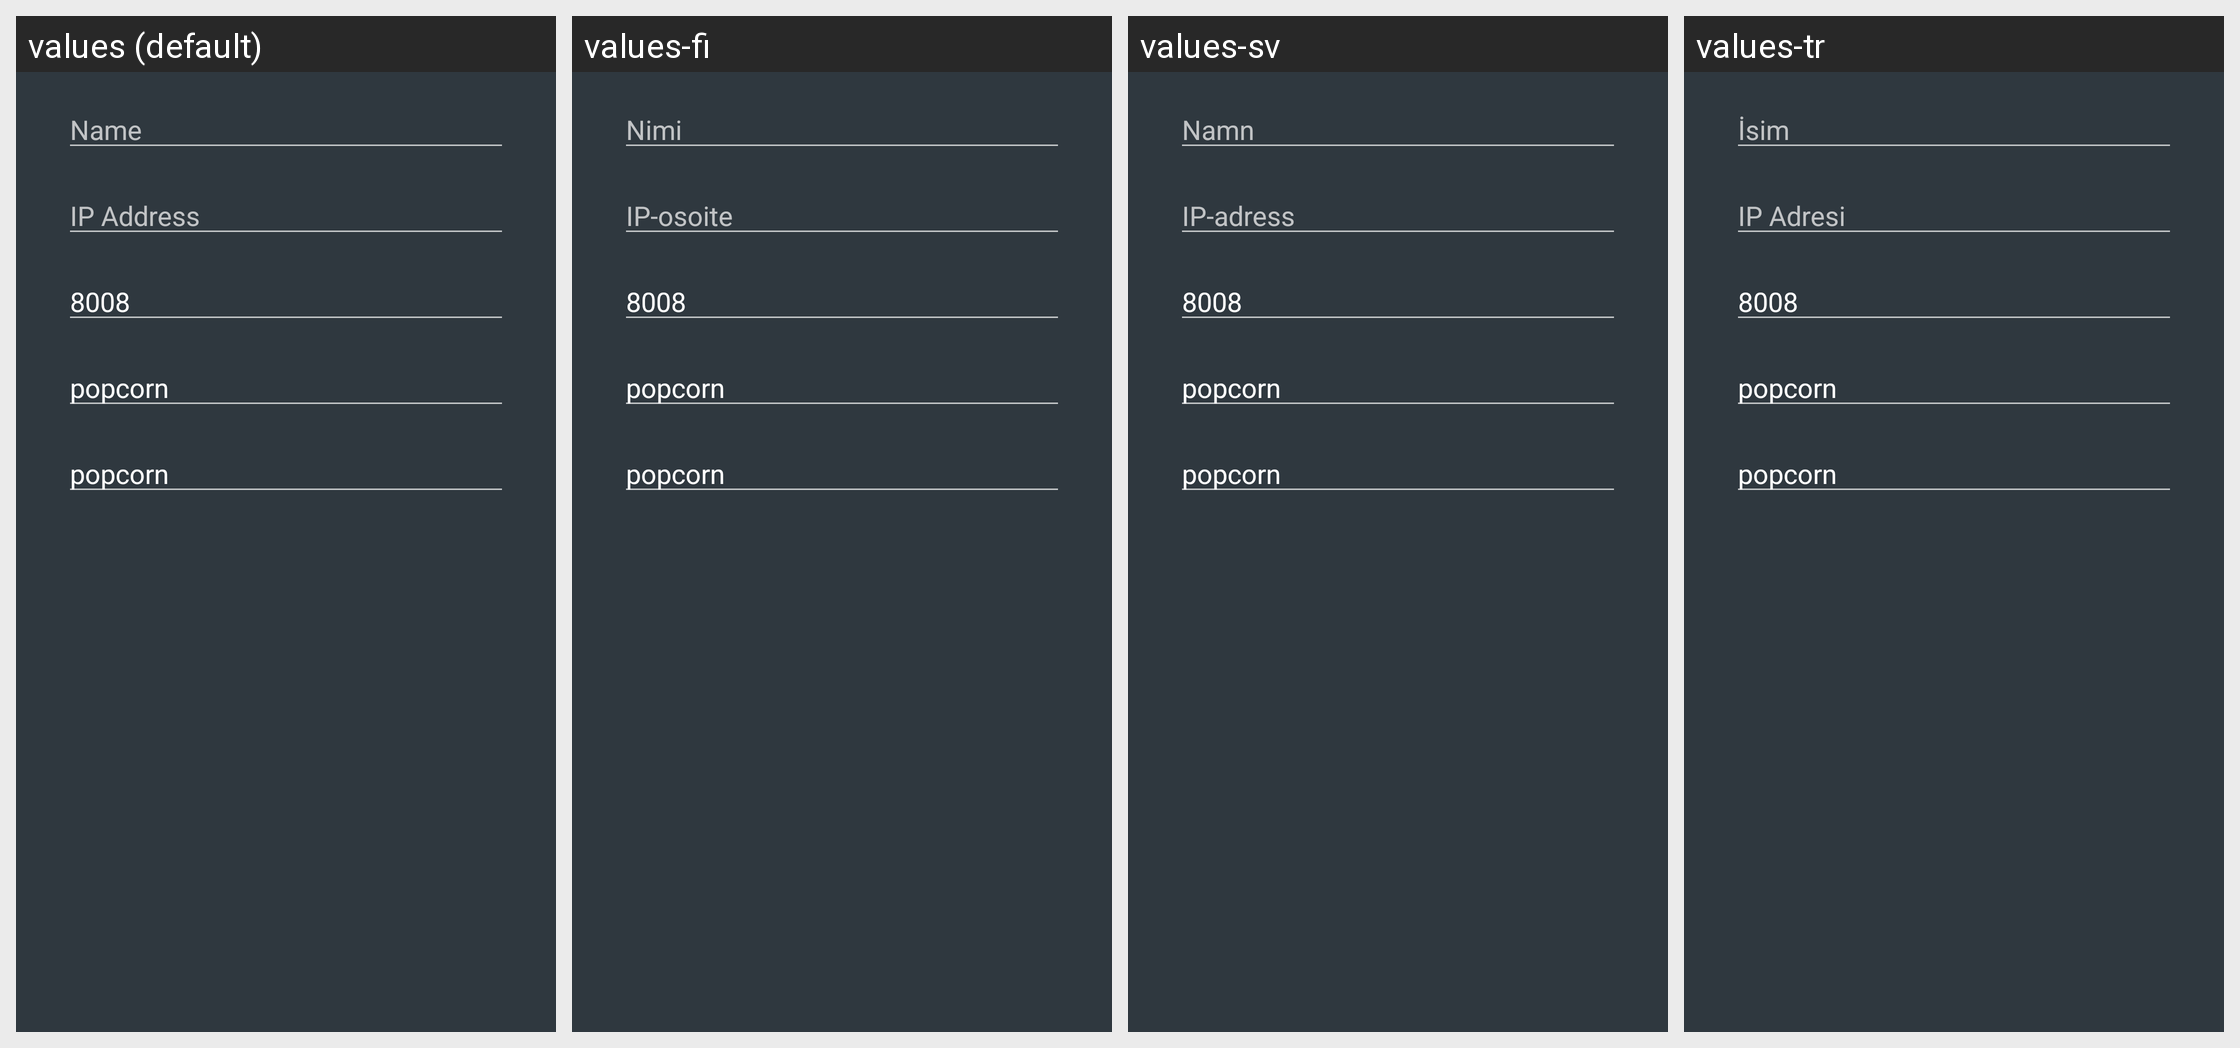

For this localized Android screen grid, give each drawn string resource with its value in every locale shown.
Android screen res/layout/fragment_instanceeditor.xml rendered under 4 locales, left to right: values (default), values-fi, values-sv, values-tr. Device: Nexus 5 (rendered at 1080×1920; each locale shown at half size, 540×960, under a caption strip naming it); theme Theme.PopcornTimeRemote.
Other locales in the repository, not shown: values-cs, values-da, values-de, values-el, values-es, values-es-rES, values-et, values-fa, values-fr, values-gl, values-hr, values-hu, values-nl, values-pl, values-pt, values-pt-rBR, values-ro, values-sr, values-zh-rCN.
Strings drawn on this screen, with the default value and each locale's value (text and hints the layout hard-codes, and strings that could not be matched under every locale, appear in the picture but are not listed):

name
  values: Name
  values-fi: Nimi
  values-sv: Namn
  values-tr: İsim

ip
  values: IP Address
  values-fi: IP-osoite
  values-sv: IP-adress
  values-tr: IP Adresi
